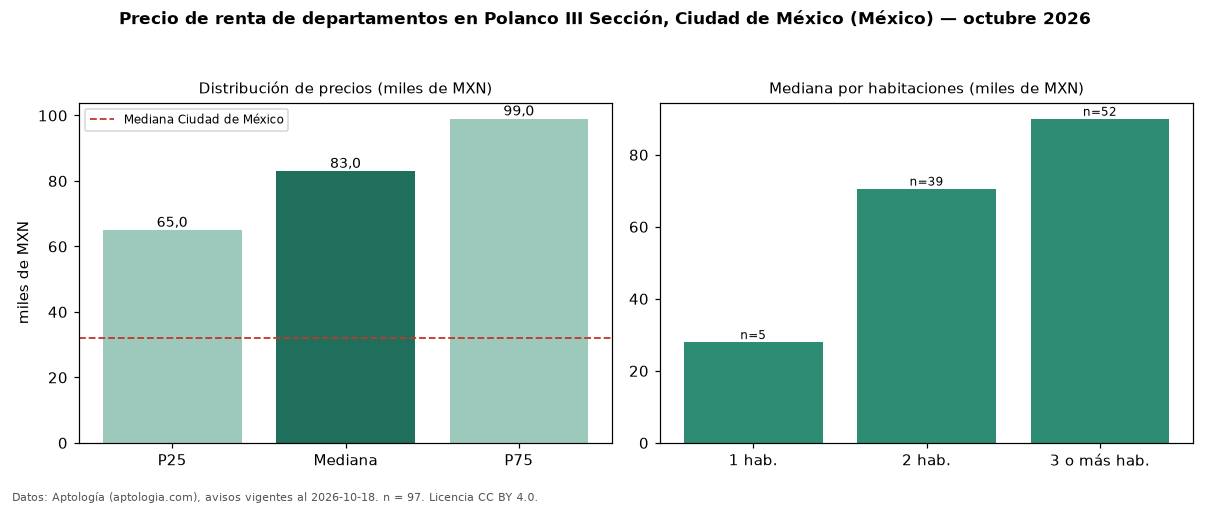

The table this chart was drawn from, first rows:
seccion, metrica, valor, moneda, n
precio, p25, 65000, MXN, 97
precio, mediana, 83000, MXN, 97
precio, p75, 99000, MXN, 97
precio, minimo, 12345, MXN, 97
precio, maximo, 160000, MXN, 97
m2, mediana_precio_m2, 375.0, MXN, 92
m2, area_mediana_m2, 220.0, m2, 92
banos, mediana_banos, 2.0, , 
habitaciones, 1, 28000, MXN, 5
habitaciones, 2, 70600, MXN, 39
habitaciones, 3+, 90000, MXN, 52
ciudad, mediana_ciudad_referencia, 32000, MXN, 
ciudad, mediana_m2_ciudad, 333.3, MXN, 
fuente, fecha_datos, 2026-10-18, , 
fuente, atribucion, https://www.aptologia.com/, , 
fuente, licencia, CC BY 4.0, , 
